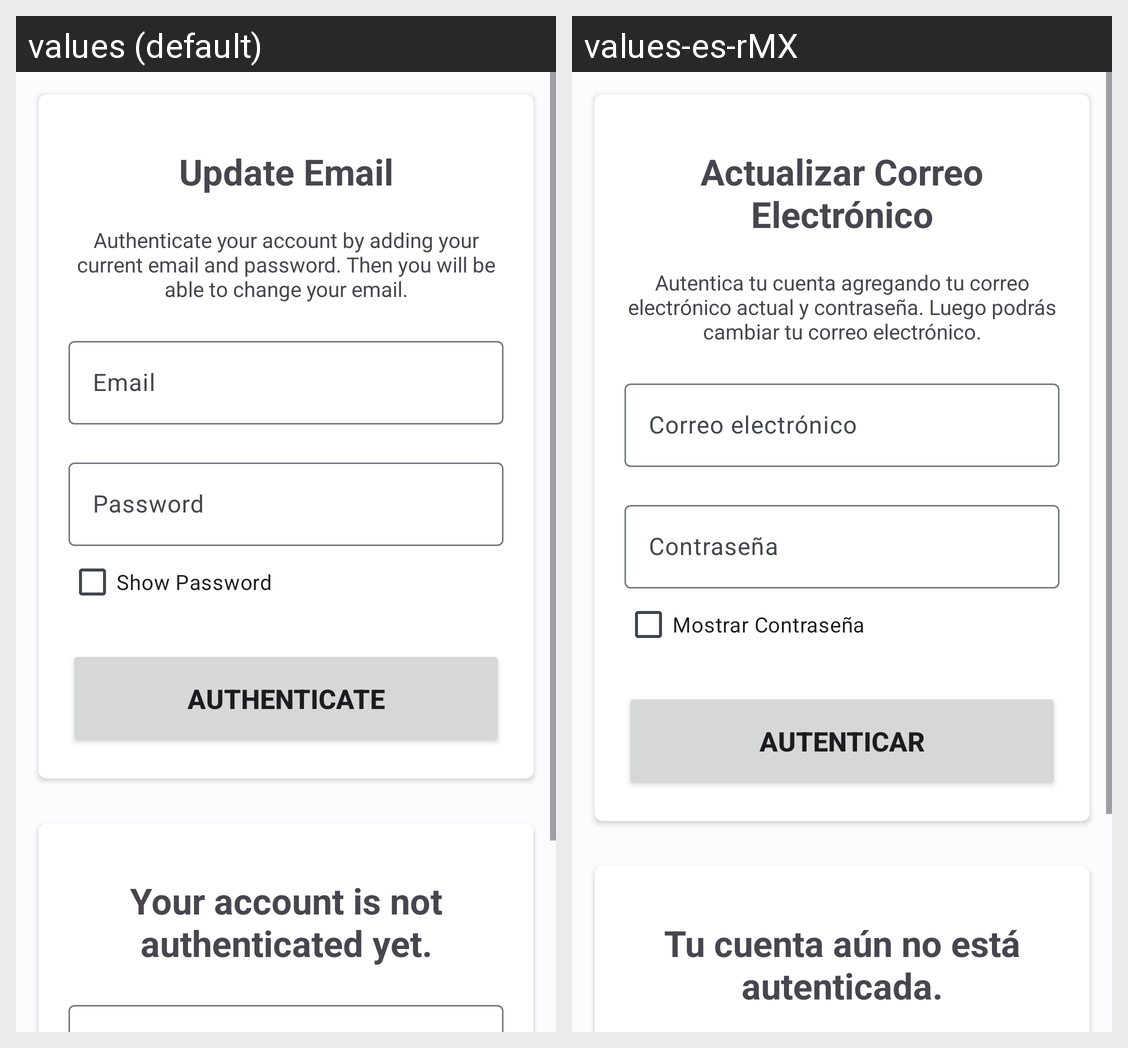

For this localized Android screen grid, give each drawn string resource with its value in every locale shown.
Android screen res/layout/activity_update_email.xml rendered under 2 locales, left to right: values (default), values-es-rMX. Device: Nexus 5 (rendered at 1080×1920; each locale shown at half size, 540×960, under a caption strip naming it); theme Theme.LSMProyect.
Strings drawn on this screen, with the default value and each locale's value (text and hints the layout hard-codes, and strings that could not be matched under every locale, appear in the picture but are not listed):

tv_update_email
  values: Update Email
  values-es-rMX: Actualizar Correo Electrónico

tv_update_email_desc
  values: Authenticate your account by adding your current email and password. Then you will be able to change your email.
  values-es-rMX: Autentica tu cuenta agregando tu correo electrónico actual y contraseña. Luego podrás cambiar tu correo electrónico.

et_sign_up_email
  values: Email
  values-es-rMX: Correo electrónico

et_sign_up_password
  values: Password
  values-es-rMX: Contraseña

cb_sign_up_hide_password
  values: Show Password
  values-es-rMX: Mostrar Contraseña

btn_authenticate_email
  values: Authenticate
  values-es-rMX: Autenticar

tv_confirm_authentication_header
  values: Your account is not authenticated yet.
  values-es-rMX: Tu cuenta aún no está autenticada.

btn_update_email
  values: Update Email
  values-es-rMX: Actualizar Correo Electrónico
